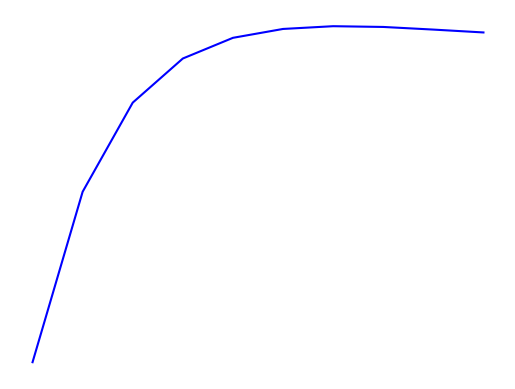

Recreate this plot in Python. (Note: this script raises an exception after producing the figure.)
import numpy as np
from scipy import interpolate
import matplotlib.pyplot as plt
from matplotlib import image

import random


def draw_spline(t, c, k):
    t_arr = np.linspace(0, t, 2*k + 2)
    c_arr = random.sample(range(0, 2*k), k+1)
    spl = interpolate.BSpline(t_arr, c_arr, k)

    fig, ax = plt.subplots()
    xx = np.linspace(0, c, 10)
    ax.plot(xx, spl(xx), 'b-', label='BSpline')
    ax.grid(True)
    plt.axis('off')
    #data = image.imread('static/images/plot_bg.jpg')
    #plt.imshow(data)
    #plt.show()
    plt.savefig('static/images/plot.jpg')


if __name__ == '__main__':
    draw_spline(10, 5, 6)